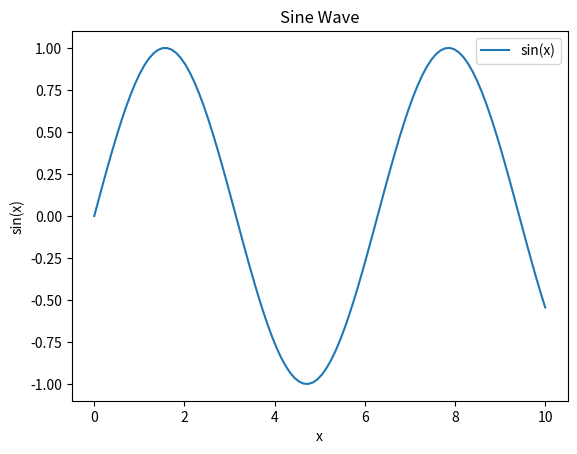

Reproduce this figure in Python.
import matplotlib.pyplot as plt
import numpy as np

# 데이터 생성
x = np.linspace(0, 10, 100)
y = np.sin(x)

# 선 그래프 생성
plt.plot(x, y, label='sin(x)')
plt.xlabel('x')
plt.ylabel('sin(x)')
plt.title('Sine Wave')
plt.legend()
plt.show()
